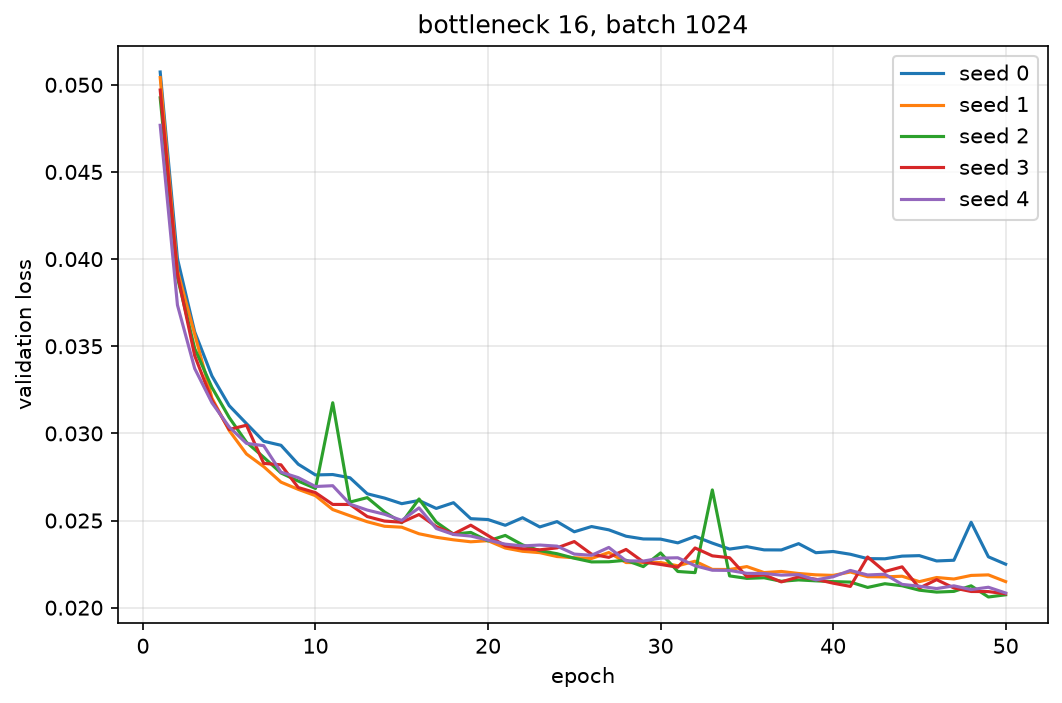

Values plotted in this chart, from the file beside it:
seed, epoch, val_loss
0, 1, 0.05074
0, 2, 0.04002
0, 3, 0.03583
0, 4, 0.03329
0, 5, 0.03159
0, 6, 0.03056
0, 7, 0.02955
0, 8, 0.02932
0, 9, 0.02823
0, 10, 0.02762
0, 11, 0.02764
0, 12, 0.02745
0, 13, 0.02654
0, 14, 0.02629
0, 15, 0.02597
0, 16, 0.02615
0, 17, 0.02569
0, 18, 0.02602
0, 19, 0.02511
0, 20, 0.02506
0, 21, 0.02473
0, 22, 0.02516
0, 23, 0.02463
0, 24, 0.02494
0, 25, 0.02435
0, 26, 0.02466
0, 27, 0.02447
0, 28, 0.0241
0, 29, 0.02394
0, 30, 0.02393
0, 31, 0.02372
0, 32, 0.02409
0, 33, 0.0237
0, 34, 0.02336
0, 35, 0.0235
0, 36, 0.02332
0, 37, 0.02331
0, 38, 0.02367
0, 39, 0.02315
0, 40, 0.02322
0, 41, 0.02307
0, 42, 0.02282
0, 43, 0.02281
0, 44, 0.02296
0, 45, 0.02299
0, 46, 0.02268
0, 47, 0.02272
0, 48, 0.0249
0, 49, 0.02292
0, 50, 0.02249
1, 1, 0.05042
1, 2, 0.03934
1, 3, 0.03568
1, 4, 0.03202
1, 5, 0.03017
1, 6, 0.02882
1, 7, 0.02809
1, 8, 0.0272
1, 9, 0.02679
1, 10, 0.02643
... 190 more rows
